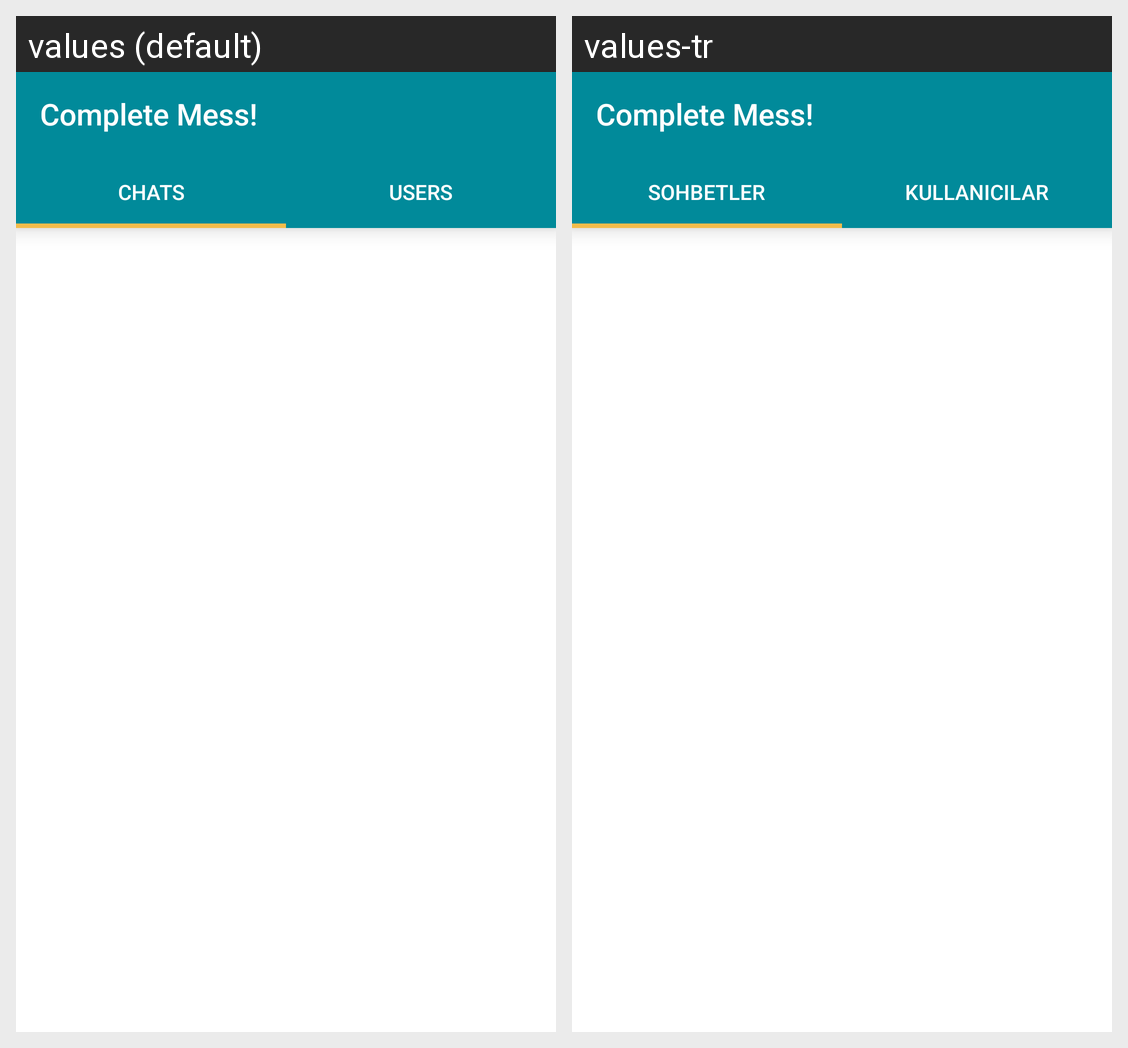

The Android screen above is rendered under two locales of the same app. Produce the string resources it draws, with the default and per-locale values.
Android screen res/layout/activity_main.xml rendered under 2 locales, left to right: values (default), values-tr. Device: Nexus 5 (rendered at 1080×1920; each locale shown at half size, 540×960, under a caption strip naming it); theme AppTheme.NoActionBar.
Strings drawn on this screen, with the default value and each locale's value (text and hints the layout hard-codes, and strings that could not be matched under every locale, appear in the picture but are not listed):

chats
  values: Chats
  values-tr: Sohbetler

users
  values: Users
  values-tr: Kullanıcılar
